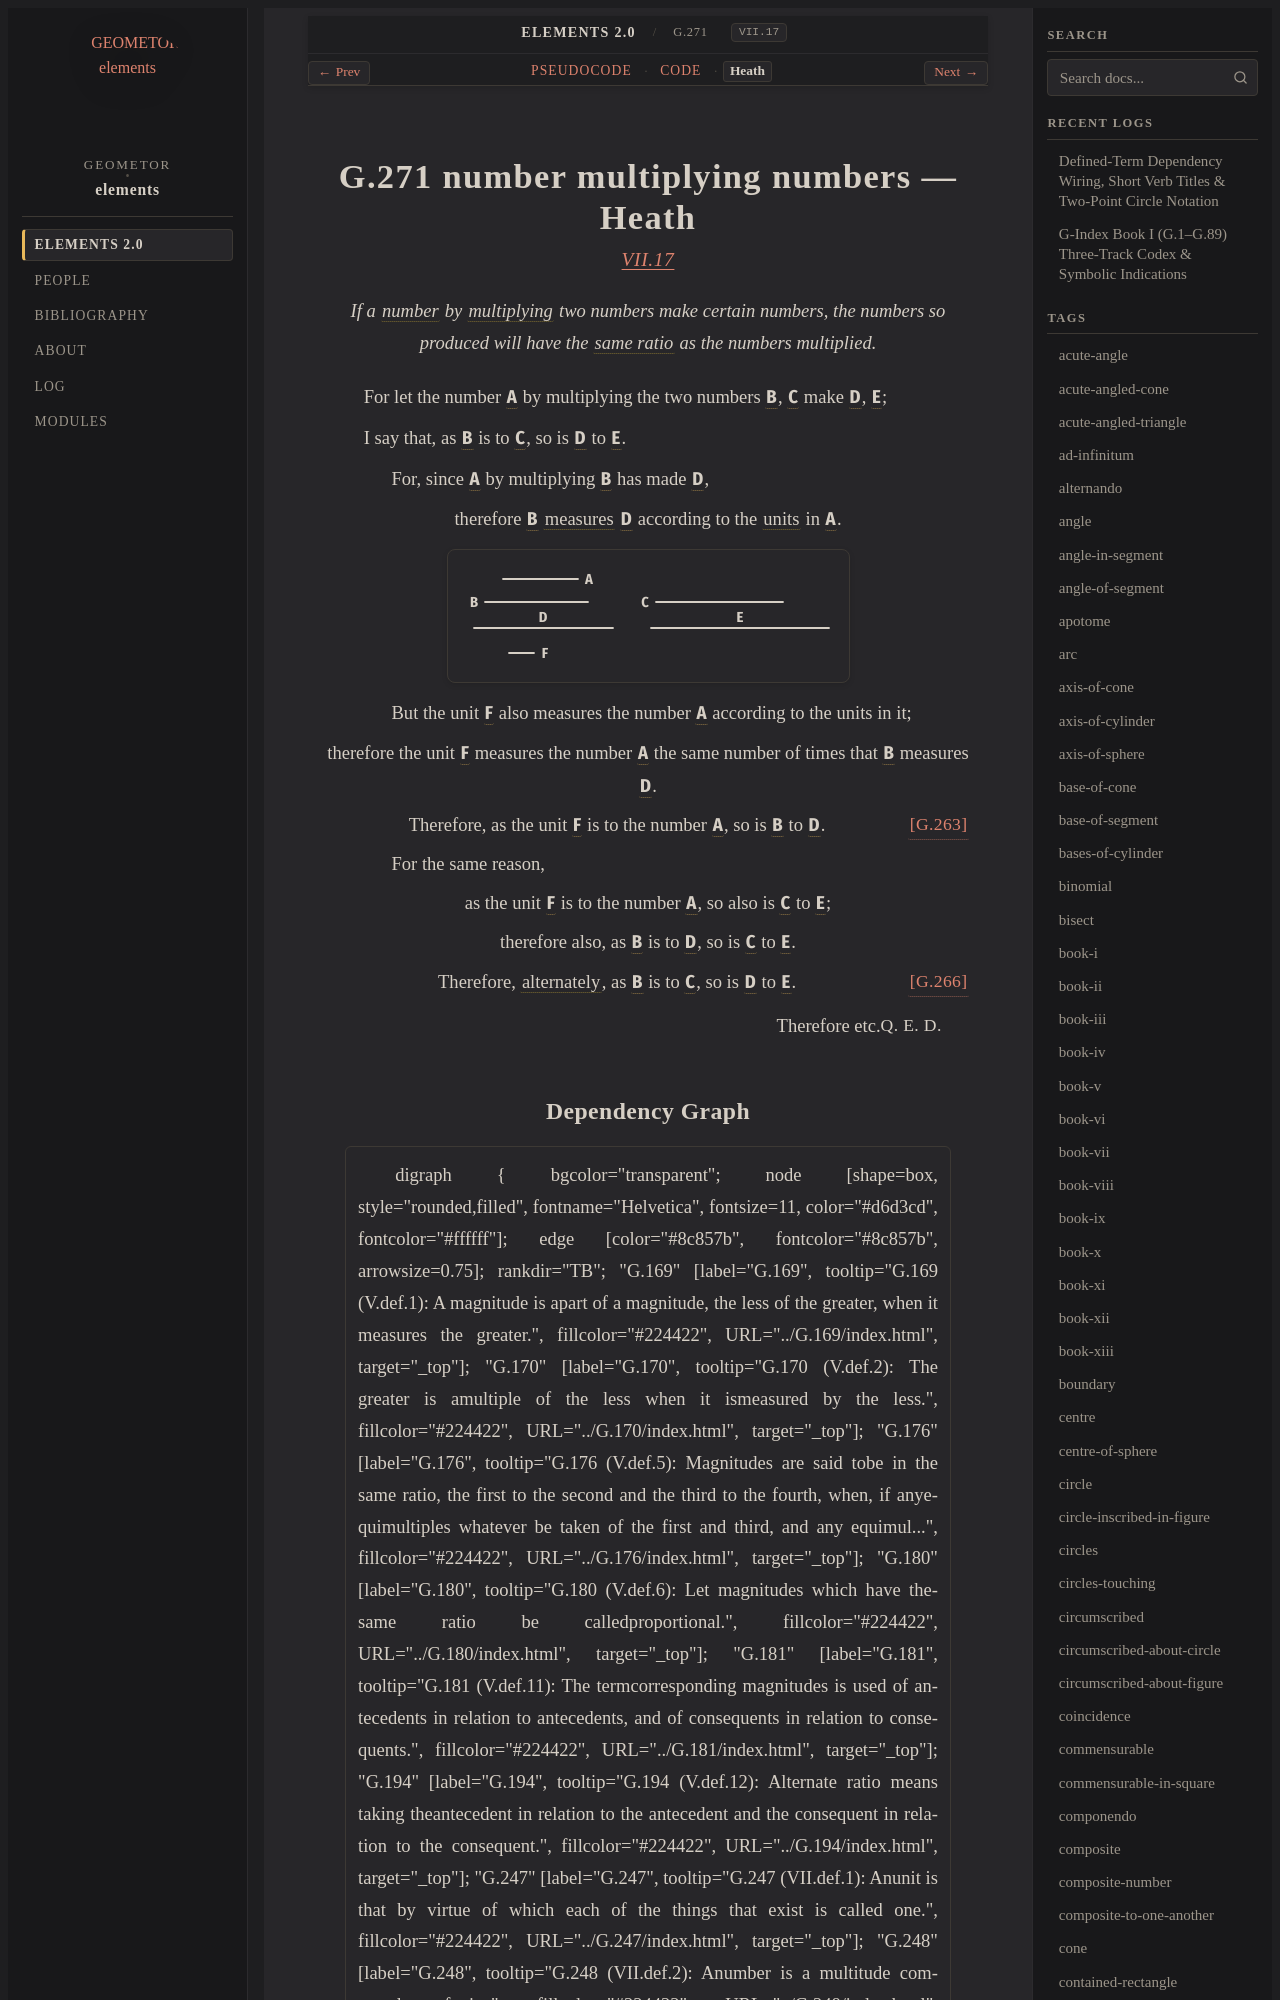

repository: geometor/elements · page: elements2/G.271/heath.html · generator: sphinx

:canonical_id: G.271
:original_id: VII.17
:title: G.271 number multiplying numbers
:volume: II
:book: VII
:type: prop

G.271 number multiplying numbers — Heath
========================================

.. rubric:: `VII.17 <https://geometor.github.io/euclid/heath/volume_II/book_vii/propositions/17/>`_

.. enunciation::

   If a :term:`number <G.248>` by :term:`multiplying <G.269>` two numbers make certain numbers, the numbers so produced will have the :term:`same ratio <G.176>` as the numbers multiplied.

For let the number :g:`A <g1:A>` by multiplying the two numbers :g:`B <g1:B>`, :g:`C <g1:C>` make :g:`D <g1:D>`, :g:`E <g1:E>`;

I say that, as :g:`B <g1:B>` is to :g:`C <g1:C>`, so is :g:`D <g1:D>` to :g:`E <g1:E>`.

.. subclause::

   For, since :g:`A <g1:A>` by multiplying :g:`B <g1:B>` has made :g:`D <g1:D>`,

.. assertion::

   therefore :g:`B <g1:B>` :term:`measures <G.253>` :g:`D <g1:D>` according to the :term:`units <G.247>` in :g:`A <g1:A>`.

.. picture:: g1.svg
   :alt: Proposition 17 Diagram

.. subclause::

   But the unit :g:`F <g1:F>` also measures the number :g:`A <g1:A>` according to the units in it;

.. assertion::

   therefore the unit :g:`F <g1:F>` measures the number :g:`A <g1:A>` the same number of times that :g:`B <g1:B>` measures :g:`D <g1:D>`.

.. assertion:: [G.263] <G.263>

   Therefore, as the unit :g:`F <g1:F>` is to the number :g:`A <g1:A>`, so is :g:`B <g1:B>` to :g:`D <g1:D>`.

.. subclause::

   For the same reason,

.. assertion::

   as the unit :g:`F <g1:F>` is to the number :g:`A <g1:A>`, so also is :g:`C <g1:C>` to :g:`E <g1:E>`;

.. assertion::

   therefore also, as :g:`B <g1:B>` is to :g:`D <g1:D>`, so is :g:`C <g1:C>` to :g:`E <g1:E>`.

.. assertion:: [G.266] <G.266>

   Therefore, :term:`alternately <G.194>`, as :g:`B <g1:B>` is to :g:`C <g1:C>`, so is :g:`D <g1:D>` to :g:`E <g1:E>`.

.. qed::

   Therefore etc. :just:`Q. E. D.`
